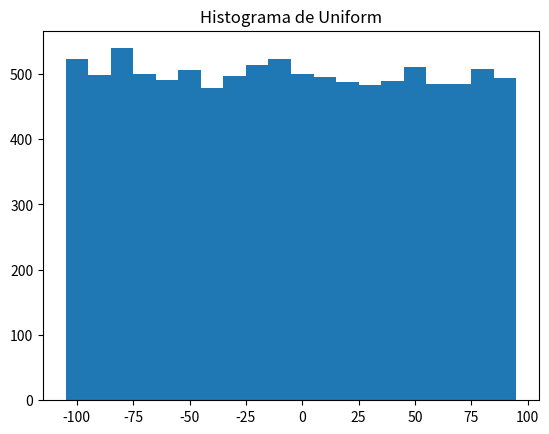

This chart was generated by the following Python code:
import numpy as np
import math
from collections import Counter
import matplotlib.pyplot as plt

def bucketize(point, bucket_size):
    """reduza o ponto para o próximo múltiplo mais baixo de bucket_size"""
    return bucket_size * math.floor(point / bucket_size)


def make_histogram(points, bucket_size):
    """agrupa os pontos e conta quantos em cada bucket"""
    return Counter(bucketize(point, bucket_size) for point in points)


def plot_histogram(points, bucket_size, title=""):
    histogram = make_histogram(points, bucket_size)
    plt.bar(histogram.keys(), histogram.values(), width=bucket_size)
    plt.title(title)
    plt.show()


np.random.seed(0)
# uniforme entre –100 e 100
uniform = [200 * np.random.random() - 100 for _ in range(10000)]
plot_histogram(uniform, 10, "Histograma de Uniform")